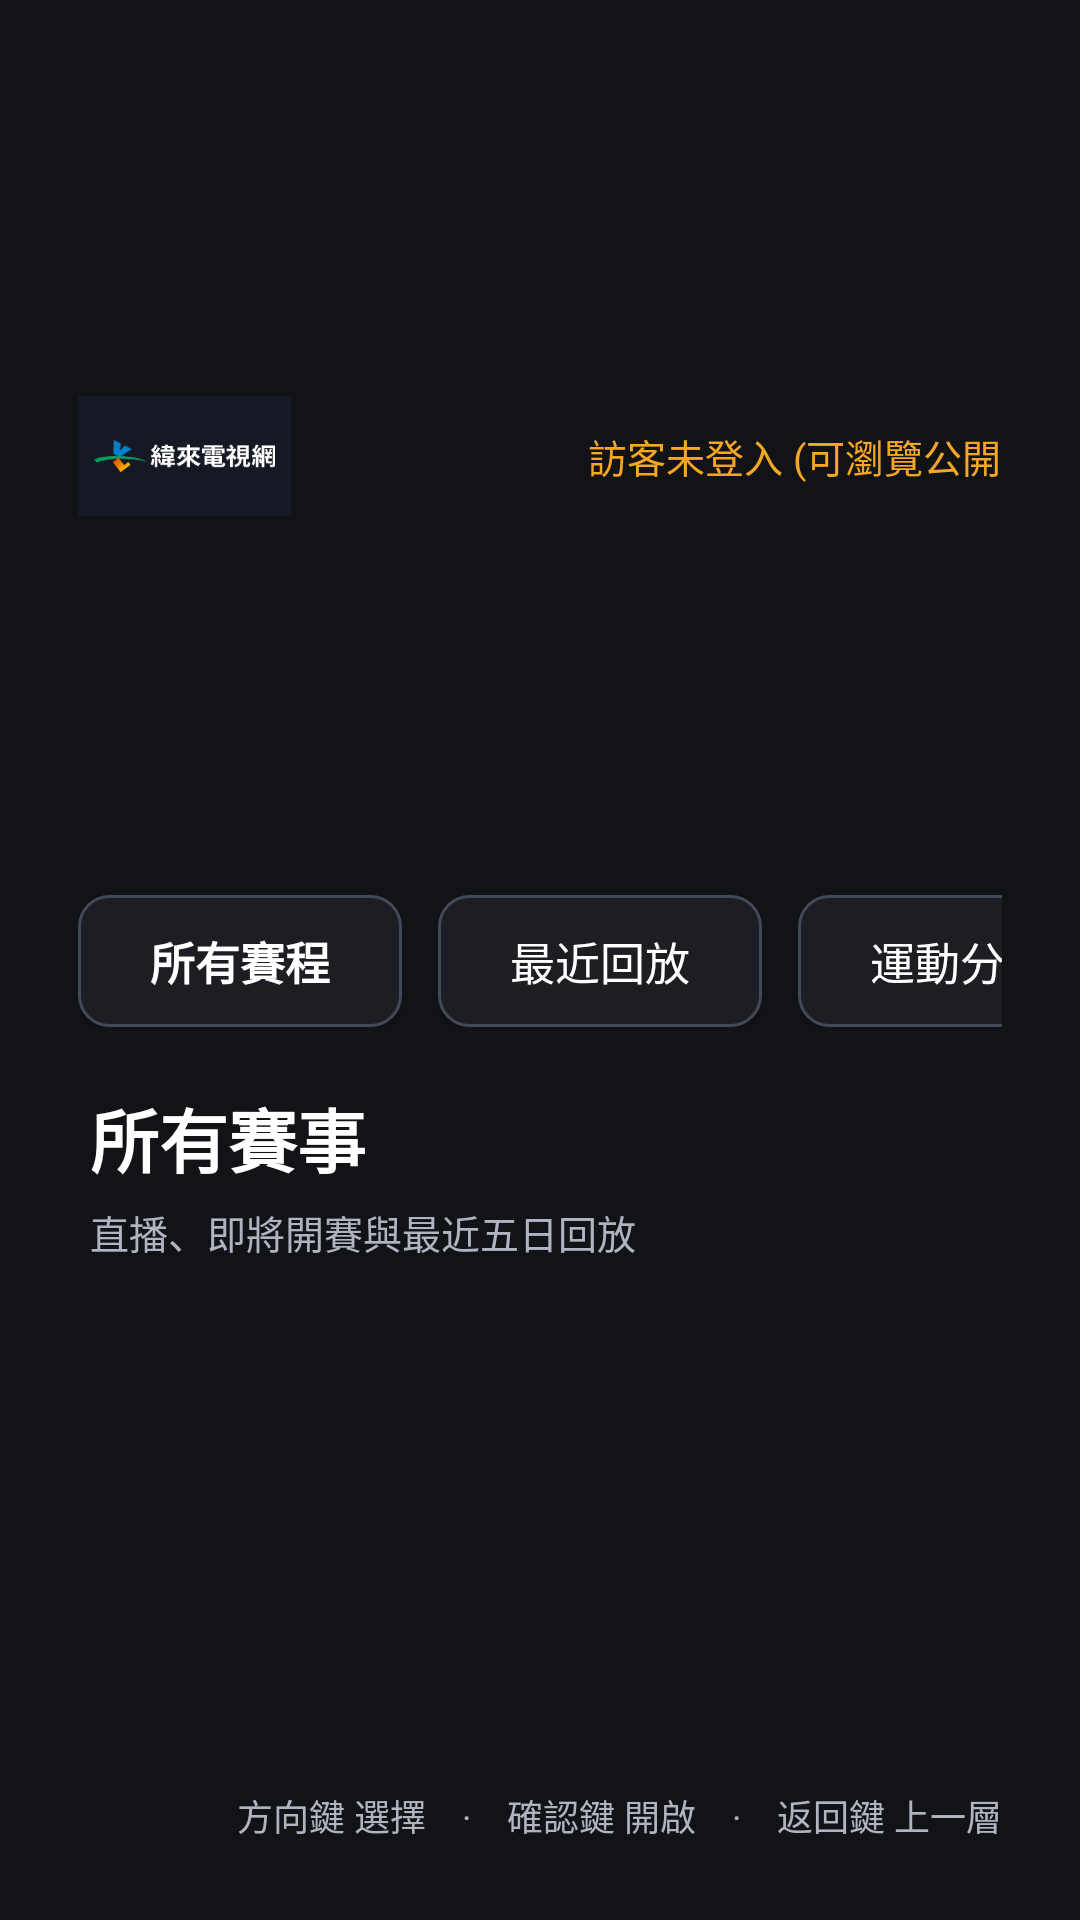

Android layout source for this screen:
<!-- AndroidManifest.xml: application theme Theme.VideolandTV -->
<!-- res/layout/activity_main.xml -->
<?xml version='1.0' encoding='utf-8'?>
<LinearLayout xmlns:android="http://schemas.android.com/apk/res/android" android:layout_width="match_parent" android:layout_height="match_parent" android:background="@color/bg_dark" android:orientation="vertical" android:padding="26dp">
    <LinearLayout android:layout_width="match_parent" android:layout_height="wrap_content" android:gravity="center_vertical" android:orientation="horizontal" android:paddingBottom="12dp">
        <ImageView android:id="@+id/iv_logo" android:layout_width="140dp" android:layout_height="40dp" android:contentDescription="@string/app_name" android:scaleType="fitStart" android:src="@drawable/tv_banner" />
        <TextView android:id="@+id/tv_app_subtitle" android:layout_width="0dp" android:layout_height="wrap_content" android:layout_marginStart="16dp" android:layout_weight="1" android:text="體育賽事 · 非官方電視版" android:textColor="@color/text_secondary" android:textSize="14sp" />
        <TextView android:id="@+id/tv_user_status" android:layout_width="wrap_content" android:layout_height="wrap_content" android:layout_marginEnd="16dp" android:background="@color/bg_dark" android:paddingHorizontal="14dp" android:paddingVertical="6dp" android:text="@string/user_guest" android:textColor="@color/brand_gold" android:textSize="13sp" />
        <Button android:id="@+id/btn_auth" android:layout_width="wrap_content" android:layout_height="42dp" android:background="@drawable/bg_btn_selector" android:focusable="true" android:paddingHorizontal="18dp" android:text="帳號" android:textColor="#000000" android:textSize="13sp" android:textStyle="bold" />
    </LinearLayout>
    <HorizontalScrollView android:id="@+id/hsv_tabs" android:layout_width="match_parent" android:layout_height="wrap_content" android:paddingVertical="8dp" android:scrollbars="none">
        <LinearLayout android:layout_width="wrap_content" android:layout_height="wrap_content" android:orientation="horizontal">
            <Button android:id="@+id/tab_schedule" android:layout_width="wrap_content" android:layout_height="44dp" android:layout_marginEnd="12dp" android:background="@drawable/bg_tab_selector" android:focusable="true" android:nextFocusDown="@+id/rv_content" android:paddingHorizontal="24dp" android:text="所有賽程" android:textColor="@color/text_primary" android:textSize="15sp" android:textStyle="bold" android:textAllCaps="false" />
            <Button android:id="@+id/tab_banners" android:layout_width="wrap_content" android:layout_height="44dp" android:layout_marginEnd="12dp" android:background="@drawable/bg_tab_selector" android:focusable="true" android:nextFocusDown="@+id/rv_content" android:paddingHorizontal="24dp" android:text="最近回放" android:textColor="@color/text_primary" android:textSize="15sp" android:textAllCaps="false" />
            <Button android:id="@+id/tab_categories" android:layout_width="wrap_content" android:layout_height="44dp" android:layout_marginEnd="12dp" android:background="@drawable/bg_tab_selector" android:focusable="true" android:nextFocusDown="@+id/rv_content" android:paddingHorizontal="24dp" android:text="運動分類" android:textColor="@color/text_primary" android:textSize="15sp" android:textAllCaps="false" />
            <Button android:id="@+id/tab_web" android:layout_width="wrap_content" android:layout_height="44dp" android:layout_marginEnd="12dp" android:background="@drawable/bg_tab_selector" android:focusable="true" android:nextFocusDown="@+id/rv_content" android:paddingHorizontal="24dp" android:text="重新整理" android:textColor="@color/text_primary" android:textSize="15sp" android:textAllCaps="false" />
        </LinearLayout>
    </HorizontalScrollView>
    <LinearLayout android:layout_width="match_parent" android:layout_height="wrap_content" android:orientation="horizontal" android:gravity="center_vertical" android:paddingHorizontal="4dp" android:layout_marginTop="12dp" android:layout_marginBottom="6dp">
        <LinearLayout android:layout_width="0dp" android:layout_height="wrap_content" android:layout_weight="1" android:orientation="vertical">
            <TextView android:id="@+id/tv_section_title" android:layout_width="match_parent" android:layout_height="wrap_content" android:text="所有賽事" android:textSize="23sp" android:textStyle="bold" android:textColor="@color/text_primary" />
            <TextView android:id="@+id/tv_section_detail" android:layout_width="match_parent" android:layout_height="wrap_content" android:layout_marginTop="5dp" android:text="直播、即將開賽與最近五日回放" android:textSize="13sp" android:textColor="@color/text_secondary" android:accessibilityLiveRegion="polite" />
        </LinearLayout>
        <Button android:id="@+id/btn_clear_filter" android:layout_width="wrap_content" android:layout_height="42dp" android:paddingHorizontal="16dp" android:background="@drawable/bg_tab_selector" android:text="全部運動" android:textColor="@color/text_primary" android:visibility="gone" />
    </LinearLayout>
    <FrameLayout android:layout_width="match_parent" android:layout_height="0dp" android:layout_marginTop="8dp" android:layout_weight="1">
        <androidx.recyclerview.widget.RecyclerView android:id="@+id/rv_content" android:layout_width="match_parent" android:layout_height="match_parent" android:clipToPadding="false" android:focusable="false" android:padding="8dp" />
        <ProgressBar android:id="@+id/pb_loading" android:layout_width="56dp" android:layout_height="56dp" android:layout_gravity="center" android:indeterminateTint="@color/brand_gold" android:visibility="gone" />
        <TextView android:id="@+id/tv_empty" android:layout_width="wrap_content" android:layout_height="wrap_content" android:layout_gravity="center" android:text="@string/status_no_data" android:textColor="@color/text_secondary" android:textSize="16sp" android:visibility="gone" android:accessibilityLiveRegion="polite" />
        <Button android:id="@+id/btn_retry" android:layout_width="wrap_content" android:layout_height="44dp" android:layout_gravity="center_horizontal|bottom" android:layout_marginBottom="28dp" android:paddingHorizontal="24dp" android:background="@drawable/bg_btn_selector" android:text="重新載入" android:textColor="@color/bg_dark" android:visibility="gone" />
    </FrameLayout>
    <TextView android:layout_width="wrap_content" android:layout_height="wrap_content" android:layout_gravity="end" android:layout_marginTop="6dp" android:text="方向鍵 選擇　·　確認鍵 開啟　·　返回鍵 上一層" android:textColor="@color/text_secondary" android:textSize="12sp" />
</LinearLayout>
<!-- resources referenced by this layout -->
<resources>
  <color name="bg_dark">#121316</color>
  <color name="brand_gold">#F5A623</color>
  <color name="text_primary">#FFFFFF</color>
  <color name="text_secondary">#B0B3C0</color>
  <!-- drawable bg_btn_selector (drawable) -->
  <?xml version="1.0" encoding="utf-8"?>
  <selector xmlns:android="http://schemas.android.com/apk/res/android">
      <item android:state_focused="true">
          <shape android:shape="rectangle">
              <solid android:color="@color/focus_highlight" />
              <corners android:radius="8dp" />
              <stroke android:width="2dp" android:color="#FFFFFF" />
          </shape>
      </item>
      <item android:state_pressed="true">
          <shape android:shape="rectangle">
              <solid android:color="@color/brand_orange" />
              <corners android:radius="8dp" />
          </shape>
      </item>
      <item>
          <shape android:shape="rectangle">
              <solid android:color="@color/brand_gold" />
              <corners android:radius="8dp" />
          </shape>
      </item>
  </selector>
  <!-- drawable bg_tab_selector (drawable) -->
  <?xml version="1.0" encoding="utf-8"?>
  <selector xmlns:android="http://schemas.android.com/apk/res/android">
   <item android:state_focused="true"><shape><solid android:color="#303743"/><corners android:radius="10dp"/><stroke android:width="3dp" android:color="@color/focus_highlight"/></shape></item>
   <item android:state_selected="true"><shape><solid android:color="#293648"/><corners android:radius="10dp"/><stroke android:width="1dp" android:color="#7892B2"/></shape></item>
   <item><shape><solid android:color="@color/bg_surface"/><corners android:radius="10dp"/><stroke android:width="1dp" android:color="#414858"/></shape></item>
  </selector>
  <!-- drawable tv_banner (drawable) -->
  <layer-list xmlns:android="http://schemas.android.com/apk/res/android">
      <item><shape><solid android:color="#151923" /></shape></item>
      <item android:left="24dp" android:right="24dp" android:top="66dp" android:bottom="66dp">
          <bitmap android:src="@drawable/videoland_wordmark" android:gravity="center" android:filter="true" />
      </item>
  </layer-list>
  <string name="app_name">體育賽事 TV（非官方）</string>
  <string name="status_no_data">目前無相關賽程資料</string>
  <string name="user_guest">訪客未登入 (可瀏覽公開賽程與橫幅)</string>
  <style name="Theme.VideolandTV" parent="Theme.AppCompat.NoActionBar">
          <item name="android:windowBackground">@color/bg_dark</item>
          <item name="android:textColorPrimary">@color/text_primary</item>
          <item name="android:textColorSecondary">@color/text_secondary</item>
          <item name="colorAccent">@color/brand_gold</item>
          <item name="colorPrimary">@color/brand_orange</item>
          <item name="colorPrimaryDark">@color/bg_dark</item>
      </style>
  <color name="focus_highlight">#FFC107</color>
  <color name="brand_orange">#FF6B00</color>
  <color name="bg_surface">#1C1E24</color>
  <!-- drawable videoland_wordmark: png bitmap (drawable-mdpi, 9344 bytes) -->
</resources>
